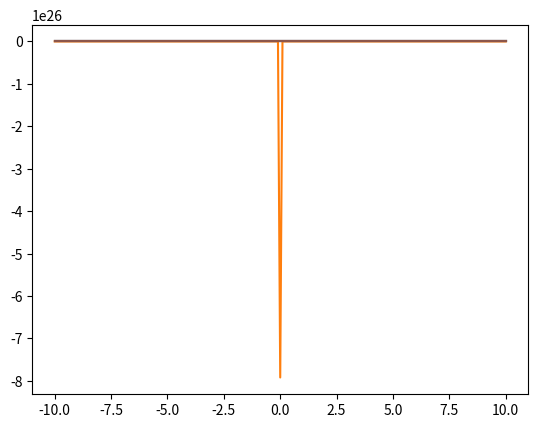

Write the Python code that produced this figure.
import matplotlib.pyplot as plt
import numpy as np
import math


def fx_4i(x):
    return -x**3


def fx_4j(x):
    return -1/(x**2)


def fx_4k(x):
    return -1/x


def fx_4l(x):
    return 1/abs(x)


def fx_4m(x):
    return math.sqrt(abs(x))


def fx_4n(x):
    return math.sqrt(abs(-x))


def showFunc(fx):
    x_array = np.arange(-10, 10.1, 0.1)
    y_array = list(map(fx, x_array))
    plt.plot(x_array, y_array)
    plt.grid()
    plt.show()


showFunc(fx_4i)


showFunc(fx_4j)


showFunc(fx_4k)


showFunc(fx_4l)


showFunc(fx_4m)


showFunc(fx_4n)
